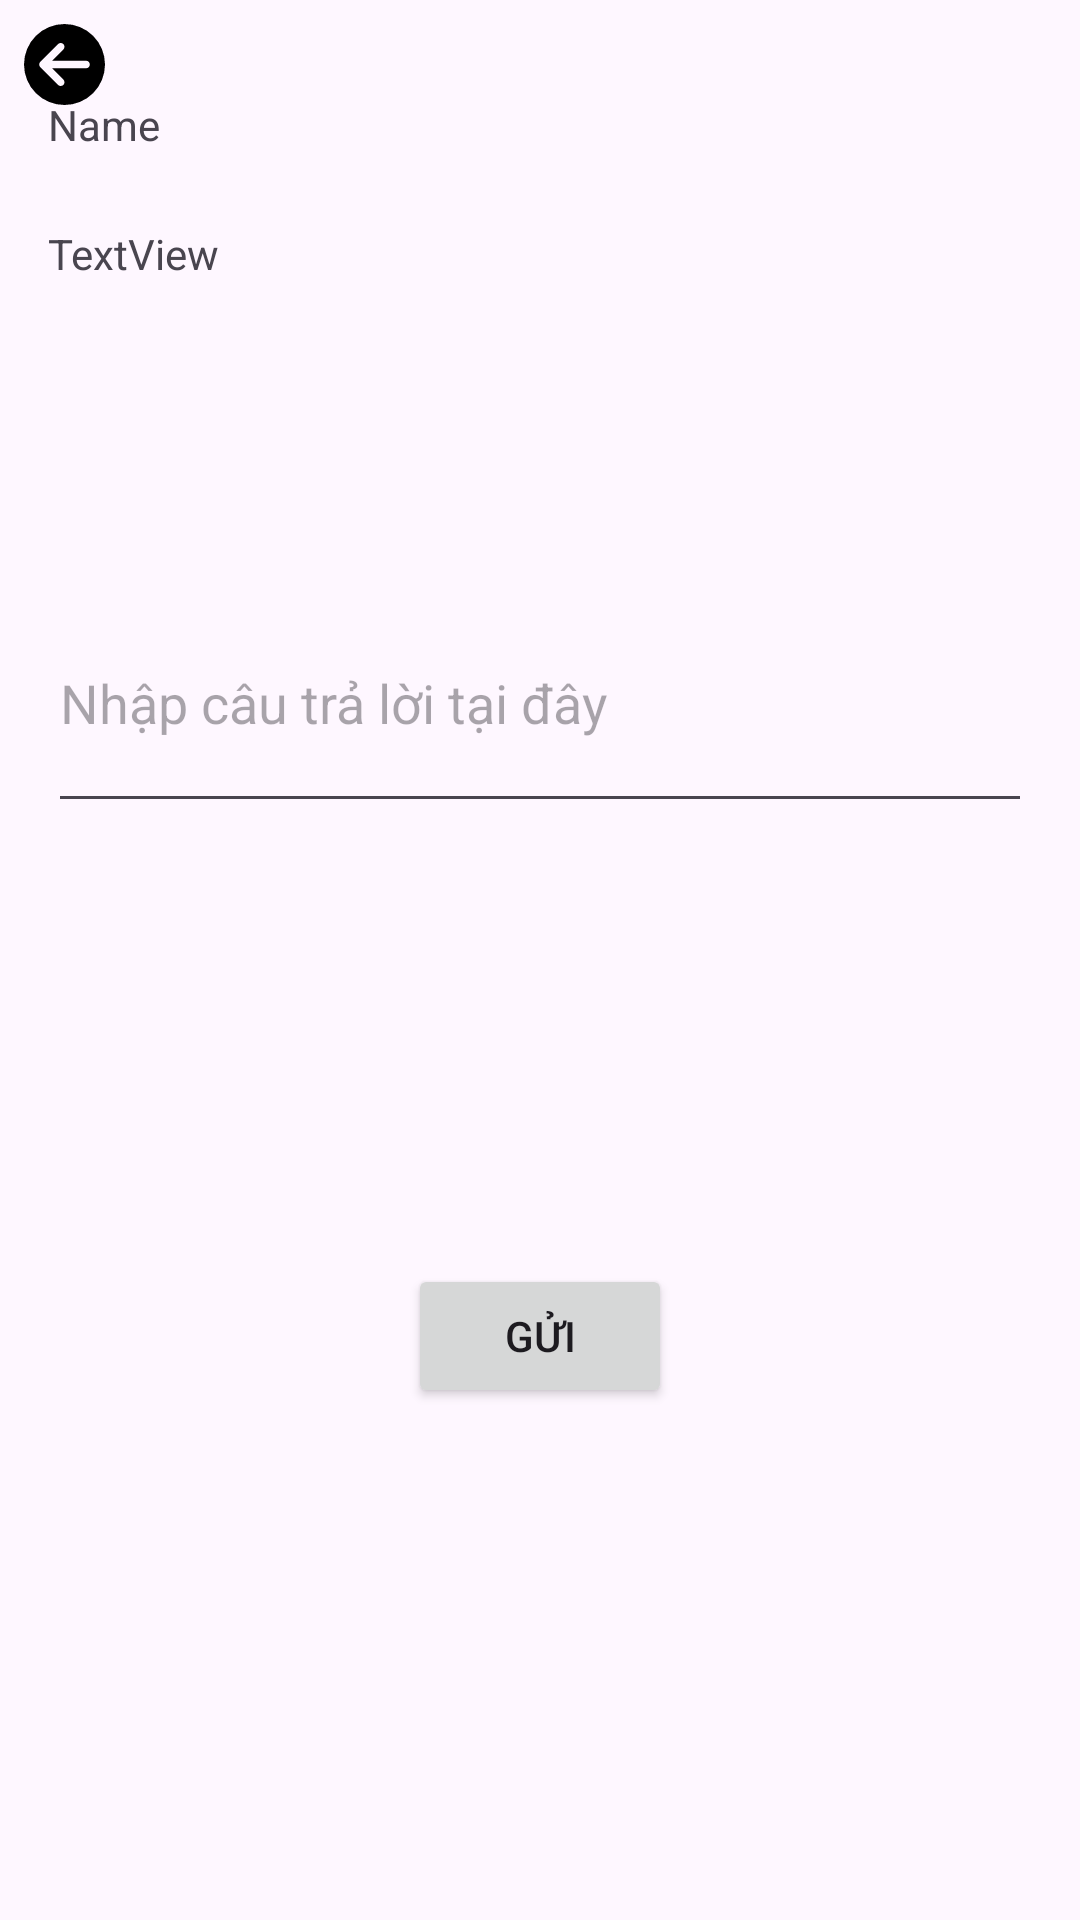

Here is an Android app screen rendered from its layout file. Give the layout XML and the strings, colors and styles it references.
<!-- AndroidManifest.xml: application theme Theme.AdminFoodApp -->
<!-- res/layout/activity_received.xml -->
<?xml version="1.0" encoding="utf-8"?>
<androidx.constraintlayout.widget.ConstraintLayout xmlns:android="http://schemas.android.com/apk/res/android"
    xmlns:app="http://schemas.android.com/apk/res-auto"
    xmlns:tools="http://schemas.android.com/tools"
    android:id="@+id/main"
    android:layout_width="match_parent"
    android:layout_height="match_parent"
    tools:context=".ReceivedActivity">

    <ImageButton
        android:id="@+id/backButton"
        android:layout_width="27dp"
        android:layout_height="27dp"
        android:layout_marginStart="8dp"
        android:layout_marginTop="8dp"
        android:background="@android:color/transparent"
        android:scaleType="centerCrop"
        android:src="@drawable/circle_arrow_left_solid"
        app:layout_constraintStart_toStartOf="parent"
        app:layout_constraintTop_toTopOf="parent" />


    <TextView
        android:id="@+id/name"
        android:layout_width="0dp"
        android:layout_height="wrap_content"
        android:layout_marginStart="16dp"
        android:layout_marginTop="32dp"
        android:layout_marginEnd="16dp"
        android:text="Name"
        app:layout_constraintEnd_toEndOf="parent"
        app:layout_constraintStart_toStartOf="parent"
        app:layout_constraintTop_toTopOf="parent" />

    <TextView
        android:id="@+id/received"
        android:layout_width="0dp"
        android:layout_height="100dp"
        android:layout_marginTop="24dp"
        android:text="TextView"
        app:layout_constraintEnd_toEndOf="@+id/name"
        app:layout_constraintStart_toStartOf="@+id/name"
        app:layout_constraintTop_toBottomOf="@+id/name" />

    <EditText
        android:id="@+id/send"
        android:layout_width="0dp"
        android:layout_height="wrap_content"
        android:layout_marginTop="16dp"
        android:layout_marginStart="16dp"
        android:layout_marginEnd="16dp"
        android:hint="Nhập câu trả lời tại đây"
        android:inputType="textMultiLine"
        android:minLines="3"
        app:layout_constraintTop_toBottomOf="@+id/received"
        app:layout_constraintStart_toStartOf="parent"
        app:layout_constraintEnd_toEndOf="parent"/>


    <Button
        android:id="@+id/button"
        android:layout_width="wrap_content"
        android:layout_height="wrap_content"
        android:layout_marginBottom="24dp"
        android:text="Gửi"
        app:layout_constraintBottom_toBottomOf="parent"
        app:layout_constraintEnd_toEndOf="@+id/send"
        app:layout_constraintStart_toStartOf="@+id/send"
        app:layout_constraintTop_toBottomOf="@+id/send" />
</androidx.constraintlayout.widget.ConstraintLayout>
<!-- resources referenced by this layout -->
<resources>
  <!-- drawable circle_arrow_left_solid (drawable) -->
  <vector xmlns:android="http://schemas.android.com/apk/res/android"
      android:width="25dp"
      android:height="25dp"
      android:viewportWidth="512"
      android:viewportHeight="512">
    <path
        android:fillColor="#FF000000"
        android:pathData="M512,256A256,256 0,1 0,0 256a256,256 0,1 0,512 0zM215,127c9.4,-9.4 24.6,-9.4 33.9,0s9.4,24.6 0,33.9l-71,71L392,232c13.3,0 24,10.7 24,24s-10.7,24 -24,24l-214.1,0 71,71c9.4,9.4 9.4,24.6 0,33.9s-24.6,9.4 -33.9,0L103,273c-9.4,-9.4 -9.4,-24.6 0,-33.9L215,127z"/>
  </vector>
  <style name="Theme.AdminFoodApp" parent="Base.Theme.AdminFoodApp" />
  <style name="Base.Theme.AdminFoodApp" parent="Theme.Material3.DayNight.NoActionBar">
          
          
      </style>
</resources>
